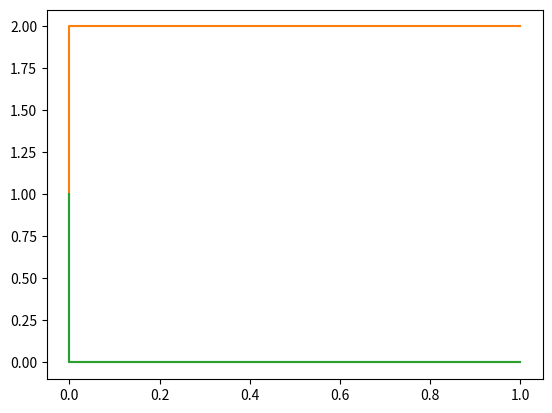

Here is the Python script that generated this plot:
import numpy as np
import numpy.random as npr
import matplotlib.pyplot as plt

def riune(x,N,p) :
    z=x
    stoks=[x]
    while z!=0 and z!=N:
        z+=2*(npr.rand()<p)-1
        stoks.append(z)
        return stoks
    
    
    

N=100
x=1
p=1/2

print(riune(x,N,p))

for i in range(3):
    v=riune(x,N,p)
    n=len(v)
    plt.step(np.arange(n),v)